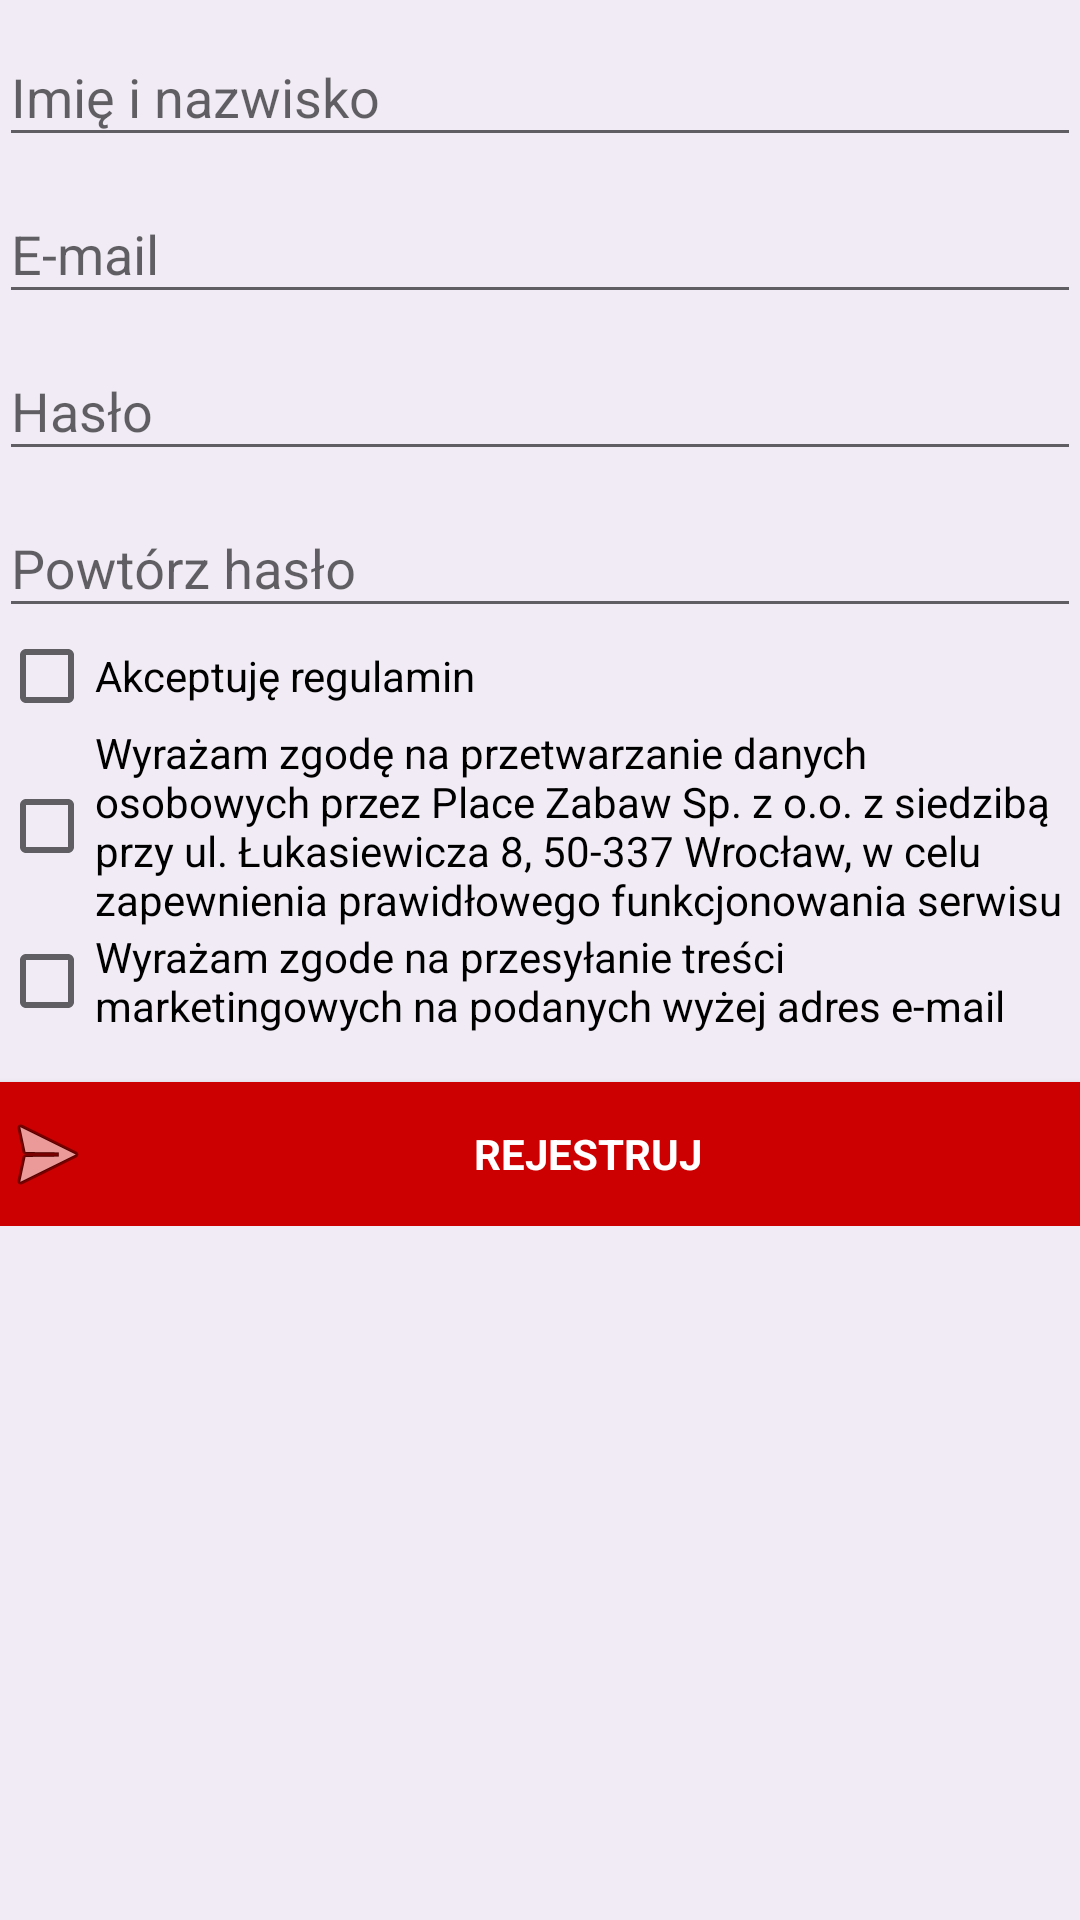

Android layout source for this screen:
<!-- AndroidManifest.xml: application theme AppTheme -->
<!-- res/layout/activity_register.xml -->
<?xml version="1.0" encoding="utf-8"?>
<LinearLayout xmlns:android="http://schemas.android.com/apk/res/android"
    xmlns:tools="http://schemas.android.com/tools"
    android:layout_width="match_parent"
    android:layout_height="match_parent"
    android:gravity="center_horizontal"
    android:orientation="vertical"
    android:paddingBottom="@dimen/activity_vertical_margin"
    android:paddingLeft="@dimen/activity_horizontal_margin"
    android:paddingRight="@dimen/activity_horizontal_margin"
    android:paddingTop="@dimen/activity_vertical_margin"
    android:background="@color/colorBackground"
    tools:context=".RegisterActivity">

    
    <ProgressBar
        android:id="@+id/login_progress"
        style="?android:attr/progressBarStyleLarge"
        android:layout_width="wrap_content"
        android:layout_height="wrap_content"
        android:layout_marginBottom="8dp"
        android:visibility="gone" />

    <ScrollView
        android:id="@+id/login_form"
        android:layout_width="match_parent"
        android:layout_height="match_parent">

        <LinearLayout
            android:id="@+id/email_login_form"
            android:layout_width="match_parent"
            android:layout_height="wrap_content"
            android:orientation="vertical">

            <android.support.design.widget.TextInputLayout
                android:layout_width="match_parent"
                android:layout_height="wrap_content">

                <AutoCompleteTextView
                    android:id="@+id/name"
                    android:layout_width="match_parent"
                    android:layout_height="wrap_content"
                    android:hint="@string/prompt_name"
                    android:inputType="textEmailAddress"
                    android:maxLines="1"
                    android:singleLine="true" />

            </android.support.design.widget.TextInputLayout>

            <android.support.design.widget.TextInputLayout
                android:layout_width="match_parent"
                android:layout_height="wrap_content">

                <AutoCompleteTextView
                    android:id="@+id/email"
                    android:layout_width="match_parent"
                    android:layout_height="wrap_content"
                    android:hint="@string/prompt_email"
                    android:inputType="textEmailAddress"
                    android:maxLines="1"
                    android:singleLine="true" />

            </android.support.design.widget.TextInputLayout>

            <android.support.design.widget.TextInputLayout
                android:layout_width="match_parent"
                android:layout_height="wrap_content">

                <EditText
                    android:id="@+id/password"
                    android:layout_width="match_parent"
                    android:layout_height="wrap_content"
                    android:hint="@string/prompt_password"
                    android:imeActionId="6"
                    android:imeActionLabel="@string/action_sign_in_short"
                    android:imeOptions="actionUnspecified"
                    android:inputType="textPassword"
                    android:maxLines="1"
                    android:singleLine="true" />

            </android.support.design.widget.TextInputLayout>

            <android.support.design.widget.TextInputLayout
                android:layout_width="match_parent"
                android:layout_height="wrap_content">

                <EditText
                    android:id="@+id/repeat_password"
                    android:layout_width="match_parent"
                    android:layout_height="wrap_content"
                    android:hint="@string/prompt_repeat_password"
                    android:imeActionId="6"
                    android:imeActionLabel="@string/action_sign_in_short"
                    android:imeOptions="actionUnspecified"
                    android:inputType="textPassword"
                    android:maxLines="1"
                    android:singleLine="true" />

            </android.support.design.widget.TextInputLayout>

            <CheckBox
                android:id="@+id/regulations_checkbox"
                android:layout_width="match_parent"
                android:layout_height="wrap_content"
                android:text="@string/acceptance_of_regulations"/>

            <CheckBox
                android:id="@+id/rodo_checkbox"
                android:layout_width="match_parent"
                android:layout_height="wrap_content"
                android:text="@string/rodo_text"/>

            <CheckBox
                android:id="@+id/marketing_checkbox"
                android:layout_width="match_parent"
                android:layout_height="wrap_content"
                android:text="@string/marketing_content"/>

            <Button
                android:id="@+id/email_sign_in_button"
                style="?android:textAppearanceSmall"
                android:layout_width="match_parent"
                android:layout_height="wrap_content"
                android:layout_marginTop="16dp"
                android:background="@color/button_red"
                android:drawableStart="@android:drawable/ic_menu_send"
                android:textColor="#fff"
                android:text="@string/action_register"
                android:textStyle="bold" />

        </LinearLayout>
    </ScrollView>
</LinearLayout>
<!-- resources referenced by this layout -->
<resources>
  <color name="button_red">#c00</color>
  <color name="colorBackground">#f0ebf4</color>
  <string name="acceptance_of_regulations">Akceptuję regulamin</string>
  <string name="action_register">Rejestruj</string>
  <string name="action_sign_in_short">Zaloguj</string>
  <string name="marketing_content">Wyrażam zgode na przesyłanie treści marketingowych na podanych wyżej adres e-mail</string>
  <string name="prompt_email">E-mail</string>
  <string name="prompt_name">Imię i nazwisko</string>
  <string name="prompt_password">Hasło</string>
  <string name="prompt_repeat_password">Powtórz hasło</string>
  <string name="rodo_text">Wyrażam zgodę na przetwarzanie danych osobowych przez Place Zabaw Sp. z o.o. z siedzibą przy ul. Łukasiewicza 8, 50-337 Wrocław, w celu zapewnienia prawidłowego funkcjonowania serwisu</string>
  <style name="AppTheme" parent="Theme.AppCompat.Light.NoActionBar">
          
          <item name="colorPrimary">@color/colorPrimary</item>
          <item name="colorPrimaryDark">@color/colorPrimaryDark</item>
          <item name="colorAccent">@color/colorAccent</item>
      </style>
  <color name="colorPrimary">#e64398</color>
  <color name="colorPrimaryDark">#610d39</color>
  <color name="colorAccent">#5d97b0</color>
</resources>
